Labelled photos from "Images", an image-classification folder in ih-lab/CNN_Smoothie. The possible labels are: adeno, squam.

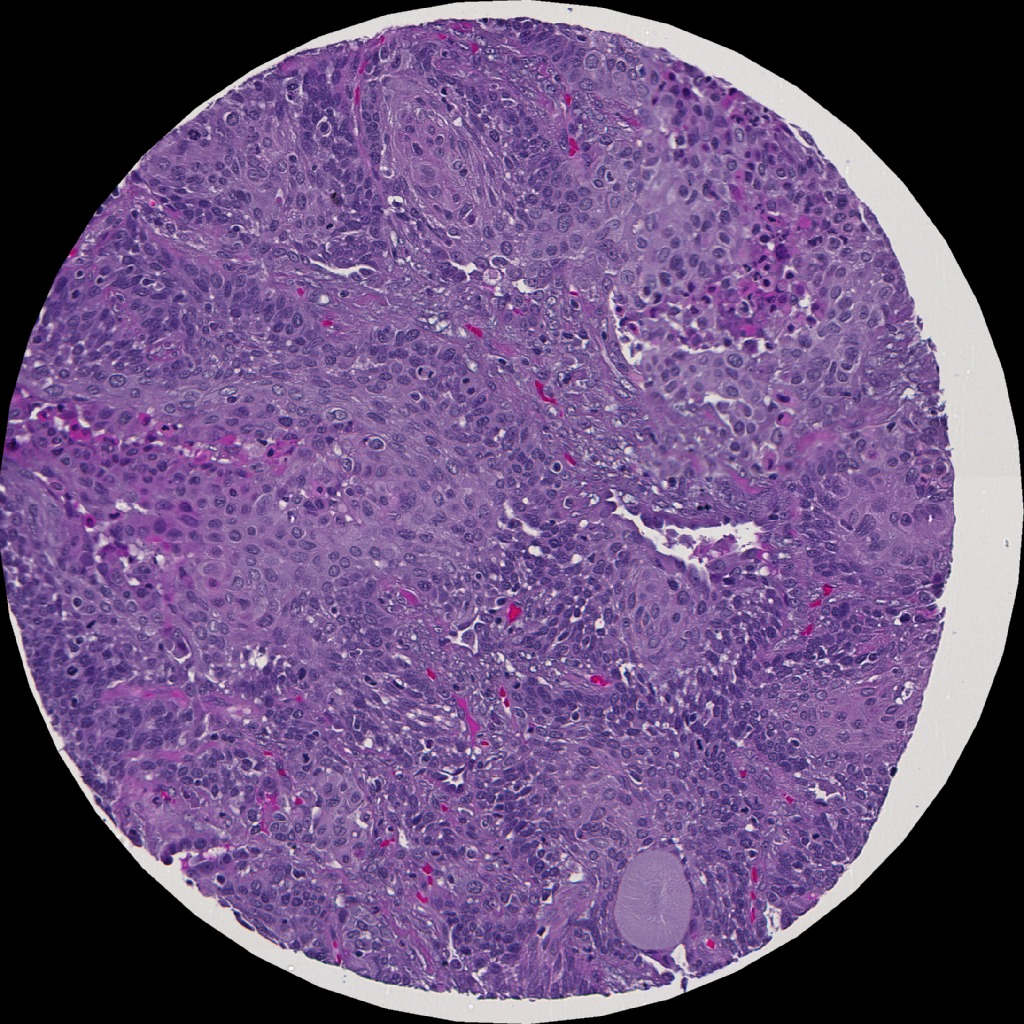
Label: squam

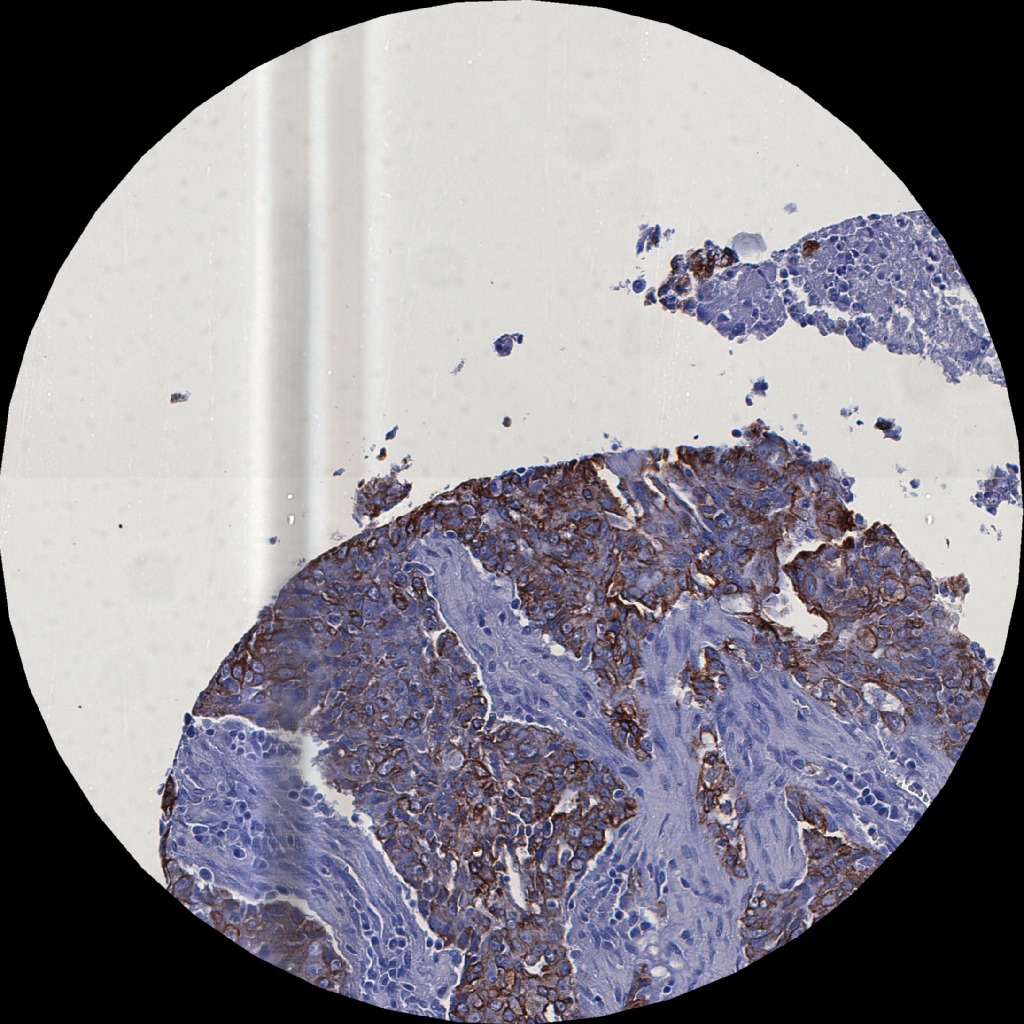
Label: adeno

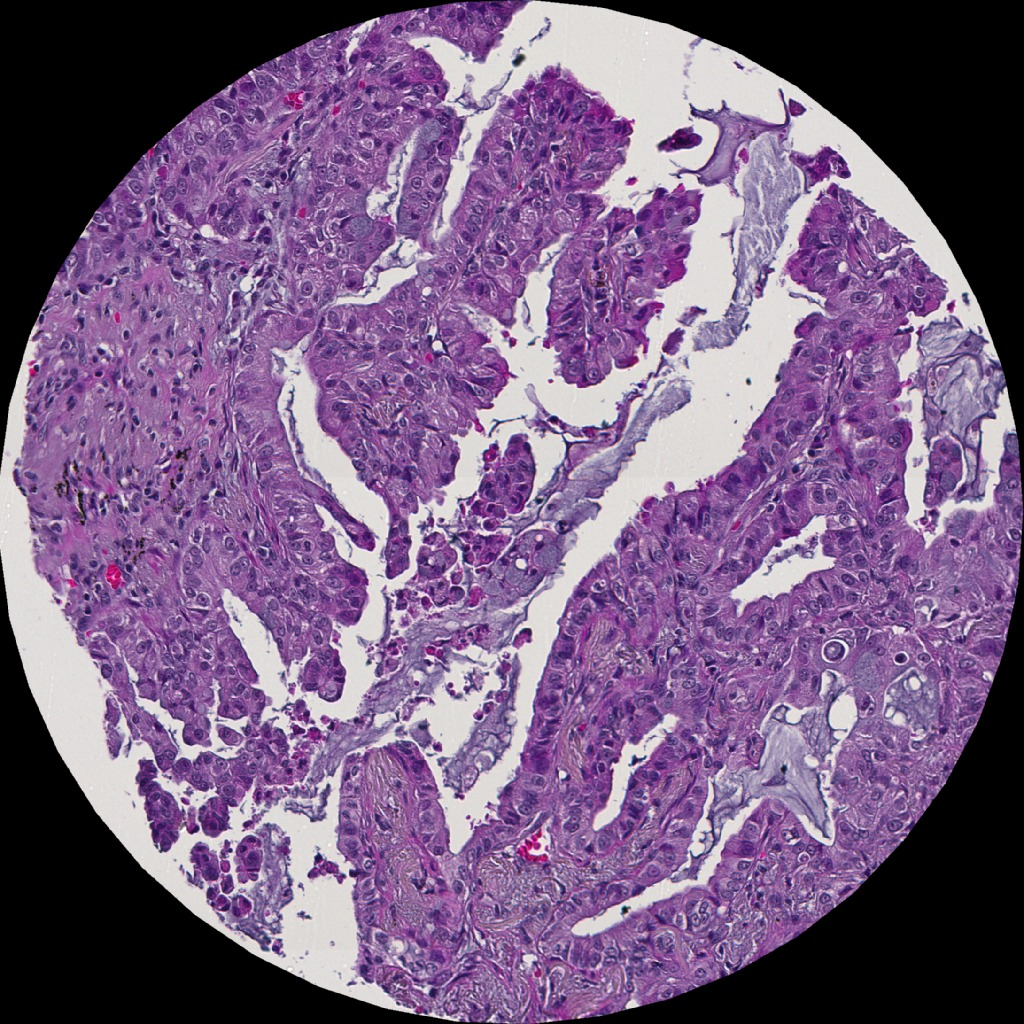
Label: adeno

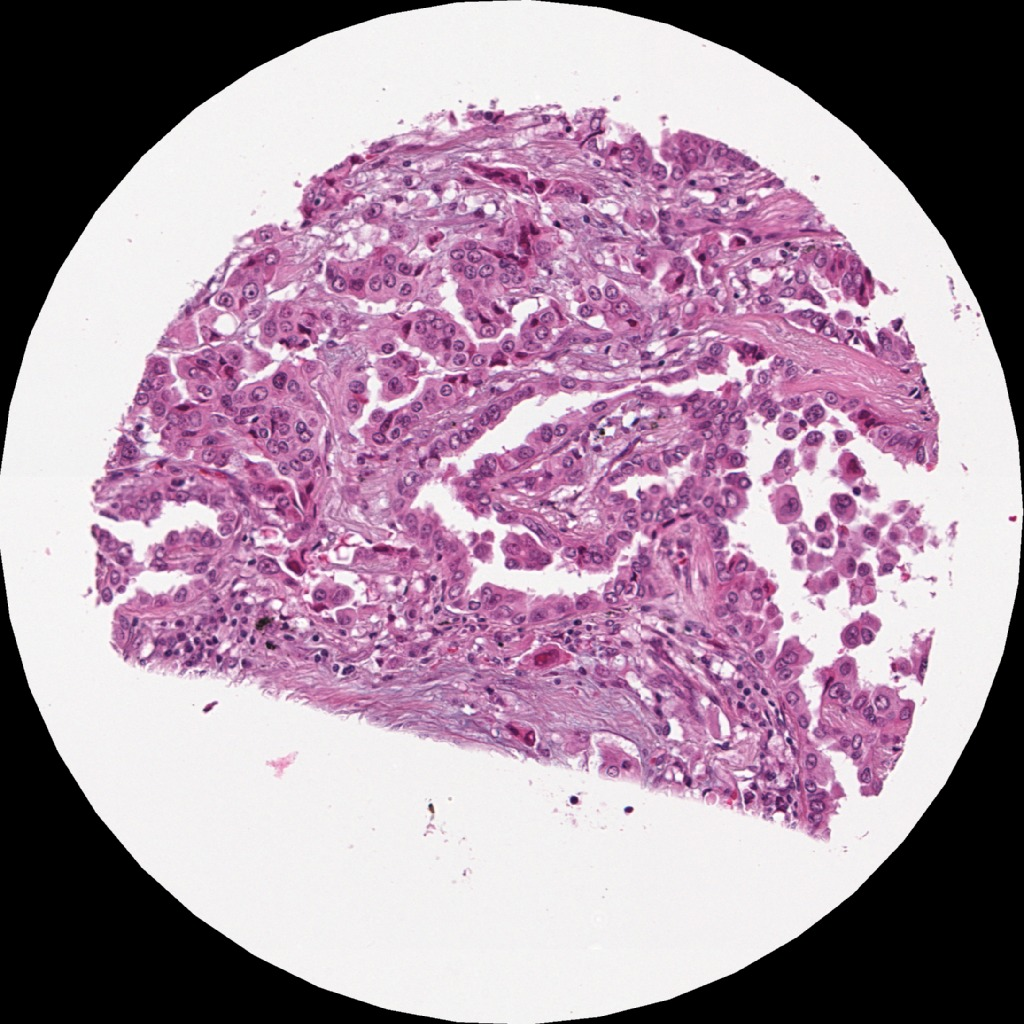
Label: adeno

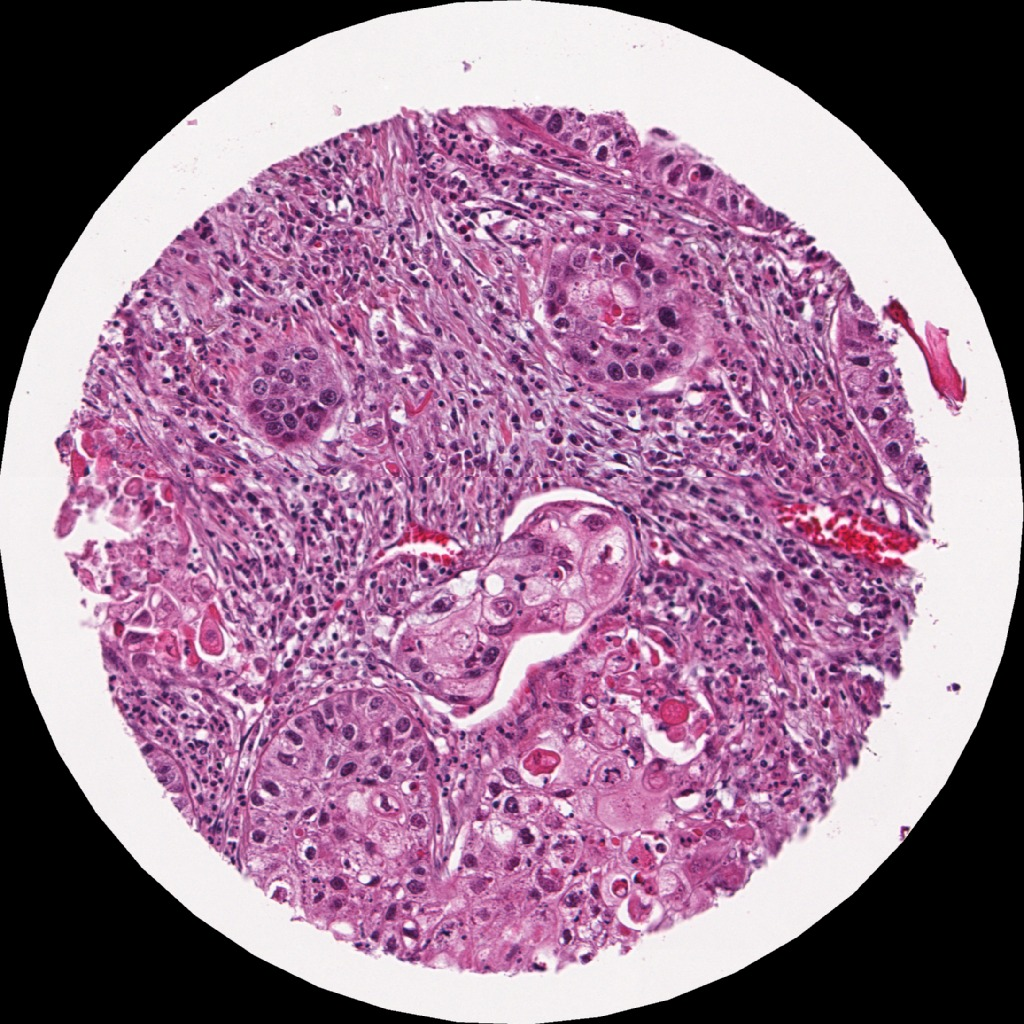
Label: squam

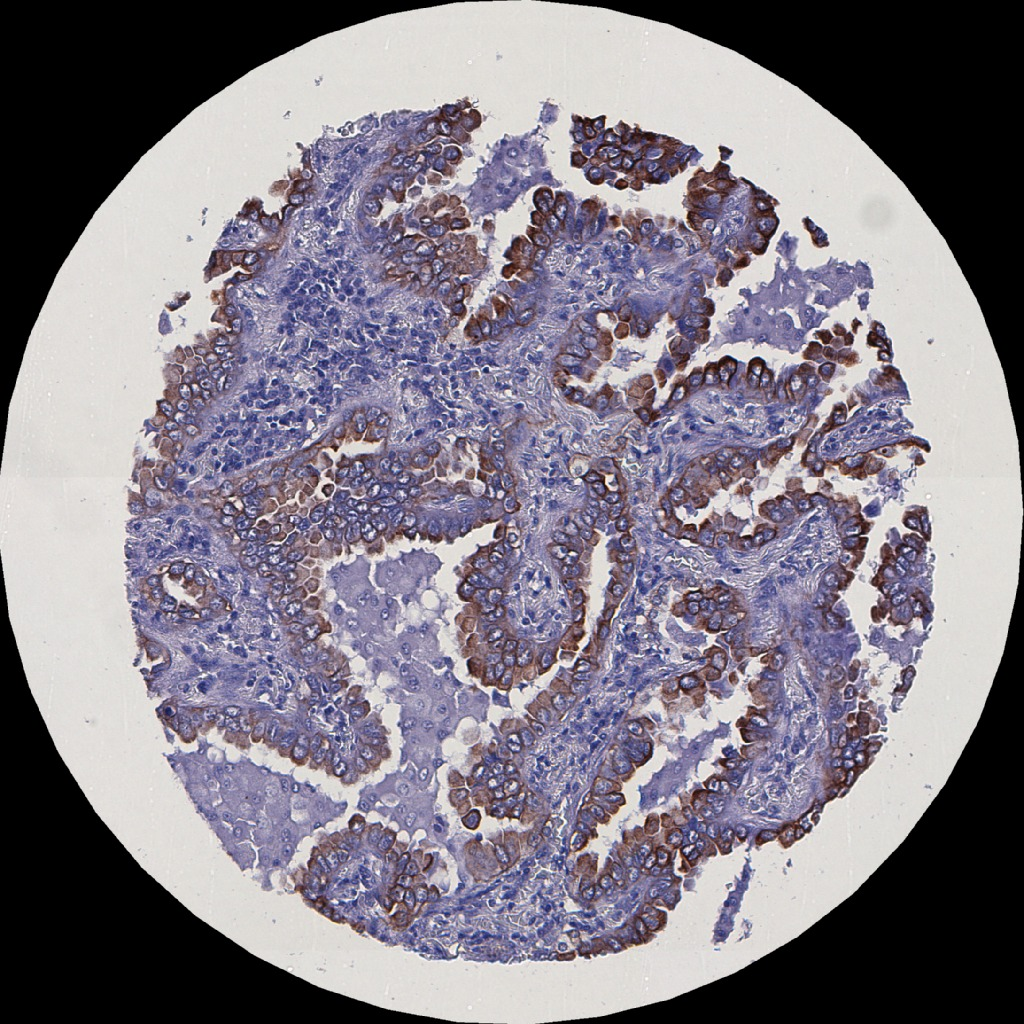
Label: adeno
